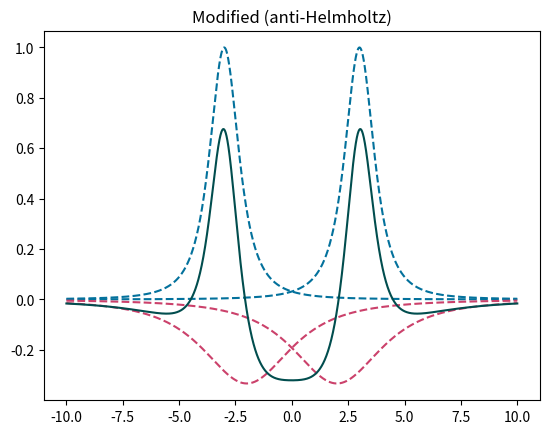

Recreate this plot in Python.
import pandas as pd
import matplotlib.pyplot as plt
import numpy as np
from operator import add

def gaussian_points(height, width, mean):
    x = np.linspace(-15,15,num=3000)
    y = height*np.exp(-((x-mean)**2)/width)
    return y

def on_axis(R,I,center,neg = 1):
    x = np.linspace(-10,10,num=3000)
    y = [(neg)*(I*(R**2))/(((R**2) + ((i-center)**2))**(3/2)) for i in x]
    return y

a = on_axis(1,1,3)#gaussian_points(3,30,6) 
b = on_axis(1,1,-3)#gaussian_points(3,30,-6)
c = on_axis(3,1,2,-1)#+1*gaussian_points(1,10,2)
d = on_axis(3,1,-2,-1)#+1*gaussian_points(1,10,-2)
e = list(map(add,a,b))
e = list(map(add,e,c))
e = list(map(add,e,d))

fig, ax = plt.subplots()
ax.plot(np.linspace(-10,10,num=3000), a, color = 'xkcd:ocean blue', linestyle = '--')
ax.plot(np.linspace(-10,10,num=3000), b, color = 'xkcd:ocean blue', linestyle = '--')
ax.plot(np.linspace(-10,10,num=3000), c, color = 'xkcd:dark pink', linestyle = '--')
ax.plot(np.linspace(-10,10,num=3000), d, color = 'xkcd:dark pink', linestyle = '--')
ax.plot(np.linspace(-10,10,num=3000), e, color = 'xkcd:dark teal')

ax.set_title("Modified (anti-Helmholtz)")

#ax.get_xaxis().set_visible(False)
#ax.get_yaxis().set_visible(False)

plt.show()